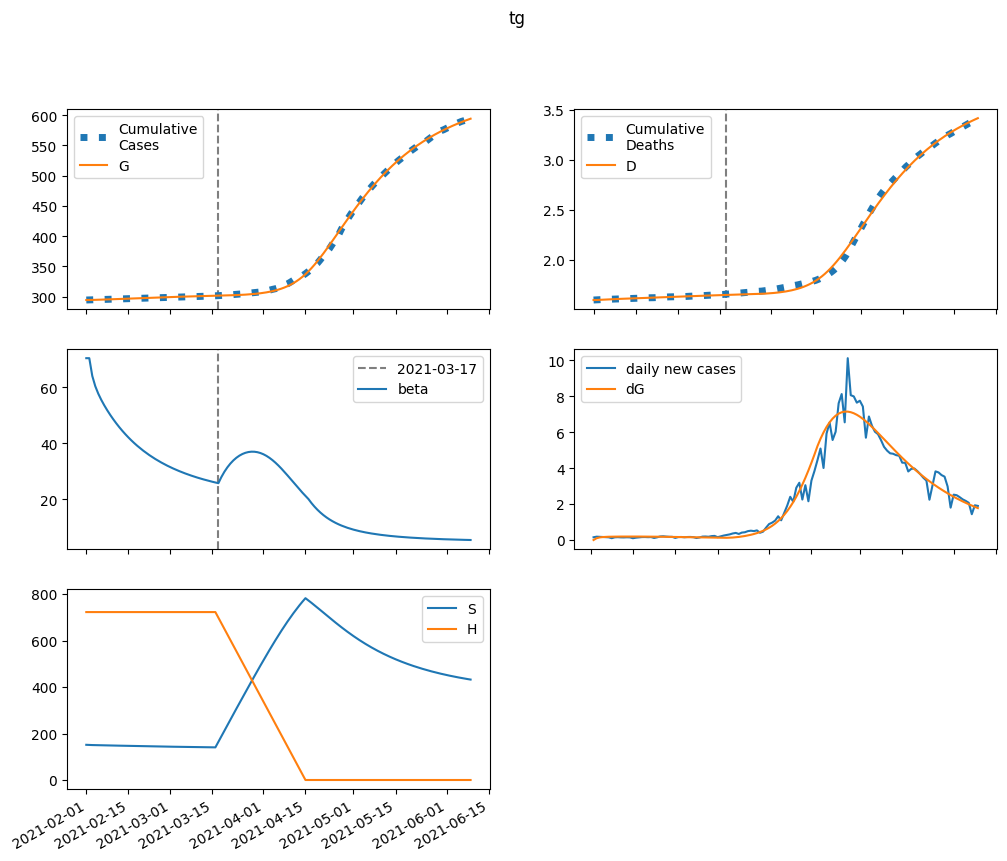

The table this chart was drawn from, first rows:
series, 2021-02-01, 2021-02-02, 2021-02-03, 2021-02-04, 2021-02-05, 2021-02-06, 2021-02-07, 2021-02-08, 2021-02-09, 2021-02-10, 2021-02-11, 2021-02-12, 2021-02-13, 2021-02-14, 2021-02-15, 2021-02-16, 2021-02-17, 2021-02-18, 2021-02-19, 2021-02-20, 2021-02-21, 2021-02-22, 2021-02-23
S, 151391, 150765, 150343, 150002, 149695, 149402, 149116, 148832, 148550, 148268, 147986, 147706, 147427, 147149, 146873, 146600, 146329, 146061, 145795, 145533, 145274, 145019, 144768
E, 0.0, 626.3, 906.9, 1043, 1115, 1156, 1181, 1198, 1211, 1219, 1226, 1229, 1231, 1231, 1229, 1225, 1219, 1212, 1204, 1194, 1184, 1172, 1159
I, 1429, 936.5, 712.2, 609.1, 563, 544, 537.9, 537.9, 540.7, 544.4, 548.2, 551.6, 554.5, 556.7, 558, 558.6, 558.4, 557.4, 555.6, 553.2, 550, 546.3, 541.9
A, 626.1, 591.5, 602, 631.1, 668.1, 707.9, 748.3, 788.3, 827.2, 864.8, 901, 935.6, 968.5, 999.7, 1029, 1057, 1083, 1107, 1129, 1150, 1169, 1186, 1201
IH, 0.0, 206.5, 237.1, 219.7, 196.2, 178, 166.3, 159.6, 156.4, 155.2, 155.1, 155.6, 156.4, 157.2, 157.9, 158.4, 158.7, 158.9, 158.8, 158.5, 158, 157.3, 156.4
IN, 285.8, 558.8, 721.2, 831.4, 916.1, 987.9, 1053, 1113, 1171, 1227, 1281, 1334, 1384, 1434, 1481, 1526, 1570, 1612, 1651, 1689, 1724, 1757, 1788
D, 1601, 1601, 1603, 1604, 1606, 1607, 1609, 1610, 1611, 1612, 1614, 1615, 1616, 1617, 1618, 1620, 1621, 1622, 1623, 1624, 1625, 1627, 1628
R, 0.0, 47.28, 208.1, 392, 573.7, 749.6, 921.7, 1093, 1266, 1442, 1622, 1806, 1995, 2189, 2386, 2588, 2794, 3003, 3215, 3431, 3649, 3869, 4092
G, 294587, 294587, 294685, 294828, 294991, 295166, 295348, 295533, 295721, 295911, 296102, 296295, 296488, 296681, 296874, 297067, 297259, 297450, 297641, 297830, 298017, 298203, 298387
H, 722438, 722438, 722438, 722438, 722438, 722438, 722438, 722438, 722438, 722438, 722438, 722438, 722438, 722438, 722438, 722438, 722438, 722438, 722438, 722438, 722438, 722438, 722438
beta, 70.48, 70.48, 64.11, 60.43, 57.76, 55.54, 53.58, 51.8, 50.14, 48.59, 47.14, 45.77, 44.49, 43.28, 42.14, 41.06, 40.05, 39.1, 38.2, 37.35, 36.54, 35.78, 35.06
